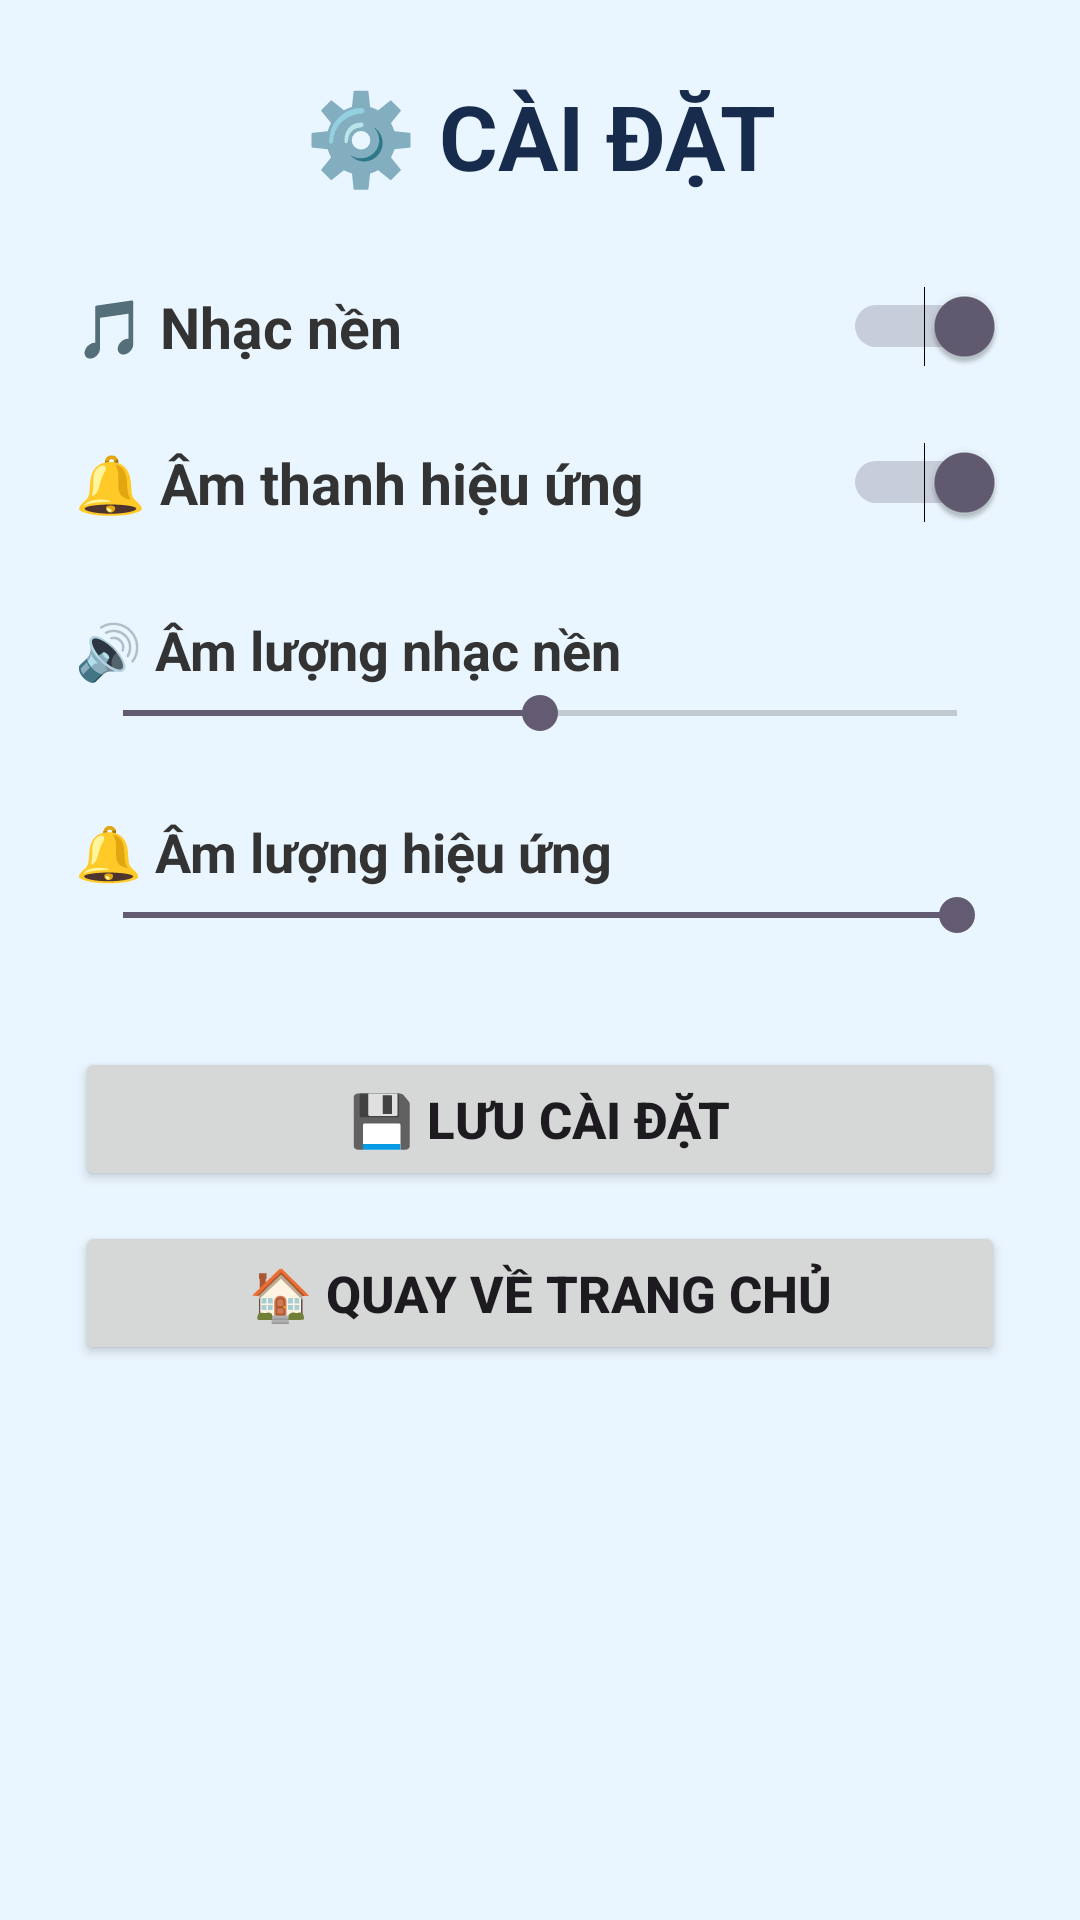

The Android layout XML behind this screen, and the referenced resources:
<!-- AndroidManifest.xml: application theme Theme.DuAnDuDoanLaCoQuocGia -->
<!-- res/layout/activity_settings.xml -->
<?xml version="1.0" encoding="utf-8"?>
<LinearLayout xmlns:android="http://schemas.android.com/apk/res/android"
    android:layout_width="match_parent"
    android:layout_height="match_parent"
    android:orientation="vertical"
    android:padding="25dp"
    android:background="#EAF6FF">

    <TextView
        android:layout_width="match_parent"
        android:layout_height="wrap_content"
        android:text="⚙️ CÀI ĐẶT"
        android:textSize="30sp"
        android:textStyle="bold"
        android:textColor="#172B4D"
        android:gravity="center"
        android:layout_marginBottom="30dp" />

    
    <LinearLayout
        android:layout_width="match_parent"
        android:layout_height="wrap_content"
        android:orientation="horizontal"
        android:gravity="center_vertical">

        <TextView
            android:layout_width="0dp"
            android:layout_height="wrap_content"
            android:layout_weight="1"
            android:text="🎵 Nhạc nền"
            android:textSize="19sp"
            android:textStyle="bold"
            android:textColor="#333333" />

        <Switch
            android:id="@+id/switchNhacNen"
            android:layout_width="wrap_content"
            android:layout_height="wrap_content"
            android:checked="true" />

    </LinearLayout>

    
    <LinearLayout
        android:layout_width="match_parent"
        android:layout_height="wrap_content"
        android:orientation="horizontal"
        android:gravity="center_vertical"
        android:layout_marginTop="25dp">

        <TextView
            android:layout_width="0dp"
            android:layout_height="wrap_content"
            android:layout_weight="1"
            android:text="🔔 Âm thanh hiệu ứng"
            android:textSize="19sp"
            android:textStyle="bold"
            android:textColor="#333333" />

        <Switch
            android:id="@+id/switchHieuUng"
            android:layout_width="wrap_content"
            android:layout_height="wrap_content"
            android:checked="true" />

    </LinearLayout>

    
    <TextView
        android:layout_width="match_parent"
        android:layout_height="wrap_content"
        android:text="🔊 Âm lượng nhạc nền"
        android:textSize="18sp"
        android:textStyle="bold"
        android:textColor="#333333"
        android:layout_marginTop="30dp" />

    <SeekBar
        android:id="@+id/seekBarNhacNen"
        android:layout_width="match_parent"
        android:layout_height="wrap_content"
        android:max="100"
        android:progress="50" />

    
    <TextView
        android:layout_width="match_parent"
        android:layout_height="wrap_content"
        android:text="🔔 Âm lượng hiệu ứng"
        android:textSize="18sp"
        android:textStyle="bold"
        android:textColor="#333333"
        android:layout_marginTop="25dp" />

    <SeekBar
        android:id="@+id/seekBarHieuUng"
        android:layout_width="match_parent"
        android:layout_height="wrap_content"
        android:max="100"
        android:progress="100" />

    <Button
        android:id="@+id/btnLuuCaiDat"
        android:layout_width="match_parent"
        android:layout_height="wrap_content"
        android:text="💾 LƯU CÀI ĐẶT"
        android:textSize="17sp"
        android:textStyle="bold"
        android:layout_marginTop="35dp" />

    <Button
        android:id="@+id/btnTrangChu"
        android:layout_width="match_parent"
        android:layout_height="wrap_content"
        android:text="🏠 QUAY VỀ TRANG CHỦ"
        android:textSize="17sp"
        android:textStyle="bold"
        android:layout_marginTop="10dp" />

</LinearLayout>
<!-- resources referenced by this layout -->
<resources>
  <style name="Theme.DuAnDuDoanLaCoQuocGia" parent="Base.Theme.DuAnDuDoanLaCoQuocGia" />
  <style name="Base.Theme.DuAnDuDoanLaCoQuocGia" parent="Theme.Material3.DayNight.NoActionBar">
          
          
      </style>
</resources>
